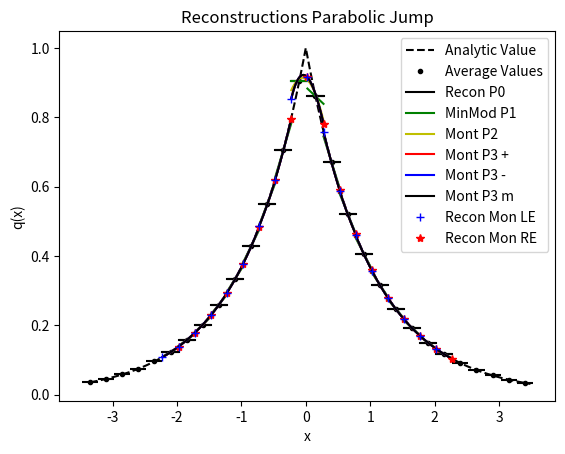

Write the Python code that produced this figure.
from numpy import *
from numpy.linalg import solve,norm
from matplotlib.pyplot import plot,loglog,title,xlabel,ylabel,legend,xlim,ylim



def Monotone(qa):
    n = len(qa)
    IS =  sign(qa[1] - qa[0])

    for i in range(2,n):
        
        CS =sign(qa[i] - qa[i-1]) 
        
        if IS == 0:
            IS = CS
        
        if IS != CS and CS != 0 :
            return False
        
    return True
        
    
def minmodL(q):
    qmin = min(q)
    qmax = max(q)
    if qmin>0:
        return qmin
    if qmax<0 :
        return qmax
    else:
        return 0

def SAL(q):
    qmin = min(q)
    qmax = max(q)
    if qmin>0 or qmax<0:
        return True
    else:
        return False

def SP_IC(x,dx):
    
    n = len(x)
    q = zeros(n)
    
    for i in range(n):
        if (x[i] < dx/2 and x[i] > - dx/2):
            q[i] = 1
    
    return q    


def DB_IC(x,dx,ldx):
    
    n = len(x)
    q = ones(n)
    
    for i in range(n):
        if (x[i] < 0.1*ldx):
            q[i] = 2
            
    
    return q  

def PP_IC(x,dx,ldx):
    
    n = len(x)
    q = ones(n)
    
    for i in range(n):
        if (x[i] < 0.1*ldx):
            q[i] = 2 - (x[i])**2
        else:
            q[i] = 1 + 0.01*(x[i])**4
    
    return q  

def EXPPeak_IC(x):
    
    n = len(x)
    q = exp(-abs(x))
    
    return q  

def EXPPeakS_IC(x):
    
    n = len(x)
    # q = exp(-(x**2))
    q = 4 -(x**3)
    return q  

def Lin_IC(x):
    
    n = len(x)
    q = zeros(n)
    for i in range(n):
        if x[i] <= 0:
            q[i] = 20
        else:
            q[i] = 20 - 0.001*(x[i])**3
    
    return q


def PB_IC(x,dx):
    
    n = len(x)
    xeh = x[int(n/2)] + 0.5*dx
    q = zeros(n)
    for i in range(n):
        if x[i] <= 0:
            q[i] = 2
        else:
            xmjh = x[i] - dx/2
            xpjh = x[i] + dx/2
            qamjh = 2*xmjh - ((xmjh )**3)/3.0
            qapjh = 2*xpjh - ((xpjh )**3)/3.0
            q[i] = (qapjh - qamjh)/ dx
    
    return q
    

def EdgeValuesPjm2j(qajm2,qajm1,qaj):
    return qaj/3 + 5*qajm1/6 - qajm2/6,11*qaj/6 - 7*qajm1/6 + qajm2/3

def EdgeValuesPjm1jp1(qajm1,qaj,qajp1):
    return 5*qaj/6 - qajp1/6 + qajm1/3,5*qaj/6 + qajp1/3 - qajm1/6

def EdgeValuesPjjp2(qaj,qajp1,qajp2):
    return 11*qaj/6 - 7*qajp1/6 + qajp2/3 , qaj/3 + 5*qajp1/6 - qajp2/6

def MaxP2Coeffs(a,b,c):
    return a*(-b/(2*a))**2 +  b*(-b/(2*a))  + c,-b/(2*a)

def PlotAverages(x,q,dx):
    n = len(x)
    for i in range(n):
        xmh = x[i] - 0.5*dx
        xph = x[i] + 0.5*dx
        plot([xmh,xph], [q[i] , q[i]] , '--k')


def PolyIntegralError(LE,RE,AV,dx,Coeffs):
    LEInt = 0
    REInt=0
    n = len(Coeffs)
    
    for i in range(n):
        LEInt = LEInt + Coeffs[i]/(i+1)*LE**(i+1)
        REInt = REInt + Coeffs[i]/(i+1)*RE**(i+1)
    CA = (REInt - LEInt)/dx
    return abs(CA - AV)

def EvalPoly(Coeffs,x):
    PolyVal = Coeffs[0]
    n = len(Coeffs)
    for i in range(1,n):
        PolyVal = PolyVal + Coeffs[i]*x**i
    return PolyVal

def PlotBuildUpToQuad(x,q,dx,nG,np):
    n = len(x)
    eps = 10.0**(-12)
    for i in range(nG,n-nG):
        xmh = x[i] - 0.5*dx
        xph = x[i] + 0.5*dx
        
        ndx = (xph - xmh)/np
        xplot = arange(xmh,xph + 0.5*ndx ,ndx)
        xplotm = arange(xmh-dx,xph + 0.5*ndx-dx ,ndx)
        xplotp = arange(xmh+dx,xph + 0.5*ndx+ dx ,ndx)
        
        qaj = q[i]
        qajp1 = q[i+1]
        qajp2 = q[i+2]
        qajp3 = q[i+3]
        qajm1 = q[i-1]
        qajm2 = q[i-2]
        qajm3 = q[i-3]
        
        #Start with constant
        P0ja0 = qaj
        
        #Linear
        P1jtojp1a11,P1jtojp1a10,P1jtojp1SI  =  P1jtojp1(qaj,qajp1,dx)
        P1jm1toja11,P1jm1toja10,P1jm1tojSI  =  P1jm1toj(qaj,qajm1,dx)

        P1jtojp1P =P1jtojp1a11*(xplot - x[i]) + P1jtojp1a10
        P1jm1tojP =P1jm1toja11*(xplot - x[i]) + P1jm1toja10
                    
        Ra1MM = minmodL([P1jtojp1a11,0.5*(P1jtojp1a11 +P1jm1toja11 ),P1jm1toja11])
        Ra0MM = qaj

        RaMMP =  Ra1MM*(xplot - x[i]) + Ra0MM
        
        P0P =  0*(xplot - x[i]) + qaj
        
        
        #Quadratics
        P2jm2toja22,P2jm2toja21,P2jm2toja20,P2jm2tojSI = P2jm2toj(qajm2,qajm1,qaj,dx)   
        P2jm1tojp1a22,P2jm1tojp1a21,P2jm1tojp1a20,P2jm1tojp1SI  = P2jm1tojp1(qajp1,qaj,qajm1,dx)
        P2jtojp2a22,P2jtojp2a21,P2jtojp2a20,P2jtojp2SI =   P2jtojp2(qaj,qajp1,qajp2,dx) 
        
        P4jm2tojp2a44,P4jm2tojp2a43,P4jm2tojp2a42,P4jm2tojp2a41,P4jm2tojp2a40,P4SI =P4jm2tojp2(qajm2,qajm1,qaj,qajp1,qajp2,dx)
        
        Pjm2tojLEVj,Pjm2tojREVj =   EdgeValuesPjm2j(qajm2,qajm1,qaj)
        Pjm1tojp1LEVj,Pjm1tojp1REVj = EdgeValuesPjm1jp1(qajm1,qaj,qajp1)
        Pjtojp2LEVj,Pjtojp2REVj =  EdgeValuesPjjp2(qaj,qajp1,qajp2)
        
        qmh = Ra1MM*(-dx/2) + qaj
        qph = Ra1MM*(dx/2) + qaj
        
        RELV = minmodL([Pjm2tojLEVj - qmh,Pjm1tojp1LEVj - qmh,Pjtojp2LEVj - qmh]) + qmh
        RERV = minmodL([Pjm2tojREVj - qph,Pjm1tojp1REVj - qph,Pjtojp2REVj - qph]) + qph
        
        PolyB = P2jm2toja22*(xplot - x[i])**2 + P2jm2toja21*(xplot - x[i]) +P2jm2toja20
        PolyCH = P4jm2tojp2a42*(xplot - x[i])**2 + P4jm2tojp2a41*(xplot - x[i]) +P4jm2tojp2a40
        PolyCL = P2jm1tojp1a22*(xplot - x[i])**2 + P2jm1tojp1a21*(xplot - x[i]) +P2jm1tojp1a20
        PolyF = P2jtojp2a22*(xplot - x[i])**2 + P2jtojp2a21*(xplot - x[i]) +P2jtojp2a20
 
        
        Ra2,Ra1,Ra0 = P2AvgEdges(qaj,RELV,RERV,dx)
        
        #Cubics
        P3jm3toja33,P3jm3toja32,P3jm3toja31,P3jm3toja30,P3jm3tojSI = P3jm3toj(qaj,qajm1,qajm2,qajm3,dx)
        P3jm2tojp1a33,P3jm2tojp1a32,P3jm2tojp1a31,P3jm2tojp1a30,P3jm2tojp1SI = P3jm1tojp2(qaj,qajm1,qajp1,qajp2,dx)
        P3jm1tojp2a33,P3jm1tojp2a32,P3jm1tojp2a31,P3jm1tojp2a30,P3jm1tojp2SI = P3jm2tojp1(qaj,qajm1,qajm2,qajp1,dx)
        P3jtojp3a33,P3jtojp3a32,P3jtojp3a31,P3jtojp3a30,P3jtojp3SI = P3jtojp3(qaj,qajp1,qajp2,qajp3,dx)


        Pjm3tojLEV = EvalPoly([P3jm3toja30,P3jm3toja31,P3jm3toja32,P3jm3toja33],-dx/2)
        Pjm3tojREV = EvalPoly([P3jm3toja30,P3jm3toja31,P3jm3toja32,P3jm3toja33],dx/2)

        Pjm2tojp1LEV = EvalPoly([P3jm2tojp1a30,P3jm2tojp1a31,P3jm2tojp1a32,P3jm2tojp1a33],-dx/2)
        Pjm2tojp1REV = EvalPoly([P3jm2tojp1a30,P3jm2tojp1a31,P3jm2tojp1a32,P3jm2tojp1a33],dx/2)        

        Pjm1tojp2LEV = EvalPoly([P3jm1tojp2a30,P3jm1tojp2a31,P3jm1tojp2a32,P3jm1tojp2a33],-dx/2)
        Pjm1tojp2REV = EvalPoly([P3jm1tojp2a30,P3jm1tojp2a31,P3jm1tojp2a32,P3jm1tojp2a33],dx/2)     

        Pjtojp3LEV = EvalPoly([P3jtojp3a30,P3jtojp3a31,P3jtojp3a32,P3jtojp3a33],-dx/2)
        Pjtojp3REV = EvalPoly([P3jtojp3a30,P3jtojp3a31,P3jtojp3a32,P3jtojp3a33],dx/2)   
 
        REL3V = minmodL([Pjm3tojLEV - RELV,Pjm1tojp2LEV - RELV,Pjm2tojp1LEV - RELV,Pjtojp3LEV - RELV]) + RELV
        RER3V = minmodL([Pjm3tojREV - RERV,Pjm1tojp2REV - RERV,Pjm2tojp1REV - RERV,Pjtojp3REV - RERV]) + RERV
       
        RaNP2 =  Ra2*(xplot - x[i])**2 + Ra1*(xplot - x[i]) + Ra0
        
        
        RP3pa3,RP3pa2,RP3pa1,RP3pa0 = P3Avgjjm1Edges(qaj,qajm1,REL3V,RER3V,dx)
        RP3ma3,RP3ma2,RP3ma1,RP3ma0 = P3Avgjjp1Edges(qaj,qajp1,REL3V,RER3V,dx)

        RP3pP =  RP3pa3*(xplot - x[i])**3 + RP3pa2*(xplot - x[i])**2 + RP3pa1*(xplot - x[i]) + RP3pa0
        RP3mP =  RP3ma3*(xplot - x[i])**3 + RP3ma2*(xplot - x[i])**2 + RP3ma1*(xplot - x[i]) + RP3ma0
        
        RP3na3 = 0.5*( RP3pa3 + RP3ma3) 
        RP3na2 = 0.5*( RP3pa2 + RP3ma2) 
        RP3na1 = 0.5*( RP3pa1 + RP3ma1) 
        RP3na0 = 0.5*( RP3pa0 + RP3ma0) 
        
        RP3nP =  RP3na3*(xplot - x[i])**3 + RP3na2*(xplot - x[i])**2 + RP3na1*(xplot - x[i]) + RP3na0
        if i == nG:
            plot(xplot, P0P, '-k',label='Recon P0')  
            
            # plot(xplot, PolyB, '-b',label='Recon P2 -')         
            # plot(xplot, PolyCL, '-g',label='Recon P2 ML')     
            # plot(xplot, PolyCH, '-y',label='Recon P2 MH')   
            # plot(xplot, PolyF, '-r',label='Recon P2 +')   
            
            plot(xplot, RaMMP, '-g',label='MinMod P1')   
            
            plot(xplot, RaNP2, '-y',label='Mont P2') 
            
            plot(xplot,  RP3pP, '-r',label='Mont P3 +')   
            plot(xplot,  RP3mP, '-b',label='Mont P3 -')   
            
            plot(xplot,  RP3nP, '-k',label='Mont P3 m') 
            
            
            plot(xmh,REL3V,'+b',label='Recon Mon LE')
            plot(xph,RER3V,'*r',label='Recon Mon RE')
            
        else:
            plot(xplot, P0P, '-k')  
            
            # plot(xplot, PolyB, '-b')         
            # plot(xplot, PolyCL, '-g')     
            # plot(xplot, PolyCH, '-y')   
            # plot(xplot, PolyF, '-r')  
            
            plot(xplot, RaMMP, '-g')   
            
            plot(xplot, RaNP2, '-y')   
            
            plot(xplot,  RP3pP, '-r')   
            plot(xplot,  RP3mP, '-b')  
            plot(xplot,  RP3nP, '-k') 
            
            plot(xmh,REL3V,'+b')
            plot(xph,RER3V,'*r')




#constant
def P0j(q,j):
    return q[j]


def P1jtojp1(qaj,qajp1,dx):
    return (qajp1 - qaj)/ dx ,qaj,(qaj**2 - 2*qaj*qajp1 + qajp1**2)

def P1jm1toj(qaj,qajm1,dx):
    return (qaj - qajm1)/ dx ,qaj,(qaj**2 - 2*qaj*qajm1 + qajm1**2)


def P2jtojp2(qaj,qajp1,qajp2,dx):
    a = (qajp2 - 2*qajp1 + qaj)/ (2*dx**2)
    b = (-qajp2 + 4*qajp1 - 3*qaj)/ (2*dx)
    c =  -qajp2/24 + qajp1/12 + 23*qaj/24
    return a,b,c,(10*qaj**2/3 - 31*qaj*qajp1/3 + 11*qaj*qajp2/3 + 25*qajp1**2/3 - 19*qajp1*qajp2/3 + 4*qajp2**2/3)

def P2jm1tojp1(qajp1,qaj,qajm1,dx):
    a =-qaj/dx**2 + qajm1/(2*dx**2) + qajp1/(2*dx**2)
    b=-qajm1/(2*dx) + qajp1/(2*dx)
    c=13*qaj/12 - qajm1/24 - qajp1/24
    return a,b,c,(13*qaj**2/3 - 13*qaj*qajm1/3 - 13*qaj*qajp1/3 + 4*qajm1**2/3 + 5*qajm1*qajp1/3 + 4*qajp1**2/3)


def P2jm2toj(qajm2,qajm1,qaj,dx):
    a = (qaj - 2*qajm1 + qajm2)/ (2*dx**2)
    b = (qajm2 - 4*qajm1 + 3*qaj)/ (2*dx)
    c =  -qajm2/24 + qajm1/12 + 23*qaj/24
    return a,b,c,(10*qaj**2/3 - 31*qaj*qajm1/3 + 11*qaj*qajm2/3 + 25*qajm1**2/3 - 19*qajm1*qajm2/3 + 4*qajm2**2/3)

def P4jm2tojp2(qajm2,qajm1,qaj,qajp1,qajp2,dx):
    a =  qaj/(4*dx**4) - qajm1/(6*dx**4) + qajm2/(24*dx**4) - qajp1/(6*dx**4) + qajp2/(24*dx**4)
    b = qajm1/(6*dx**3) - qajm2/(12*dx**3) - qajp1/(6*dx**3) + qajp2/(12*dx**3)
    c =-11*qaj/(8*dx**2) + 3*qajm1/(4*dx**2) - qajm2/(16*dx**2) + 3*qajp1/(4*dx**2) - qajp2/(16*dx**2)
    d = -17*qajm1/(24*dx) + 5*qajm2/(48*dx) + 17*qajp1/(24*dx) - 5*qajp2/(48*dx)
    e = 1067*qaj/960 - 29*qajm1/480 + 3*qajm2/640 - 29*qajp1/480 + 3*qajp2/640

    
    SI = 77051*qaj**2/1680 - 24923*qaj*qajm1/420 + 7547*qaj*qajm2/560 - 24923*qaj*qajp1/420 + 7547*qaj*qajp2/560 + 104963*qajm1**2/5040 - 51001*qajm1*qajm2/5040 + 89549*qajm1*qajp1/2520 - 38947*qajm1*qajp2/5040 + 1727*qajm2**2/1260 - 38947*qajm2*qajp1/5040 + 8209*qajm2*qajp2/5040 + 104963*qajp1**2/5040 - 51001*qajp1*qajp2/5040 + 1727*qajp2**2/1260
    
    return a,b,c,d,e,SI

def P3Avgjjm1Edges(qaj,qajm1,qjmh,qjph,dx):
    pa =(-5*qaj - qajm1 + 4*qjmh + 2*qjph)/dx**3
    pb = 3*(-2*qaj + qjmh + qjph)/dx**2
    pc = (5*qaj + qajm1 - 8*qjmh + 2*qjph)/(4*dx)
    pd = 3*qaj/2 - qjmh/4 - qjph/4
    return pa,pb,pc,pd

def P3Avgjjp1Edges(qaj,qajp1,qjmh,qjph,dx):
    pa =( 5*qaj + qajp1 - 2*qjmh - 4*qjph)/dx**3
    pb = 3*(-2*qaj + qjmh + qjph)/dx**2
    pc = (-5*qaj - qajp1 - 2*qjmh + 8*qjph)/(4*dx)
    pd = 3*qaj/2 - qjmh/4 - qjph/4
    return pa,pb,pc,pd

def P2AvgEdges(qaj,qjmh,qjph,dx):
    pa =3*(qjmh + qjph - 2*qaj)/ (dx**2)
    pb = (qjph - qjmh)/dx
    pc = (6*qaj - qjmh - qjph)/(4)
    return pa,pb,pc

def P3jtojp3(qaj,qajp1,qajp2,qajp3,dx):
    a=(3*qajp1 - 3*qajp2 + qajp3 - qaj)/(6*dx**3)
    b=(-5*qajp1 + 4*qajp2 - qajp3 + 2*qaj)/(2*dx**2)
    c=(69*qajp1 - 33*qajp2 + 7*qajp3 - 43*qaj)/(24*dx)
    d=5*qajp1/24 - qajp2/6 + qajp3/24 + 11*qaj/12
    
    SmoothnessIndicator = 11003*qajp1**2/240 - 8623*qajp1*qajp2/120 \
    + 2321*qajp1*qajp3/120 - 1567*qajp1*qaj/40 + 7043*qajp2**2/240 \
    - 647*qajp2*qajp3/40 + 3521*qajp2*qaj/120 + 547*qajp3**2/240 \
    - 309*qajp3*qaj/40 + 2107*qaj**2/240        

    return a,b,c,d,SmoothnessIndicator


def P3jm1tojp2(qaj,qajm1,qajp1,qajp2,dx):
    a=(-3*qajp1 + qajp2 - qajm1 + 3*qaj)/(6*dx**3)
    b=(qajp1 + qajm1 - 2*qaj)/(2*dx**2)
    c=(27*qajp1 - 5*qajp2 - 7*qajm1 - 15*qaj)/(24*dx)
    d=-qajp1/24 - qajm1/24 + 13*qaj/12
    
    SmoothnessIndicator = 2843*qajp1**2/240 - 821*qajp1*qajp2/120 \
    + 961*qajp1*qajm1/120 - 2983*qajp1*qaj/120 + 89*qajp2**2/80 \
    - 247*qajp2*qajm1/120 + 267*qajp2*qaj/40 + 547*qajm1**2/240 \
    - 1261*qajm1*qaj/120 + 3443*qaj**2/240

    return a,b,c,d,SmoothnessIndicator

def P3jm2tojp1(qaj,qajm1,qajm2,qajp1,dx):
    a=(qajp1 + 3*qajm1 - qajm2 - 3*qaj)/(6*dx**3)
    b=(qajp1 + qajm1 - 2*qaj)/(2*dx**2)
    c=(7*qajp1- 27*qajm1 + 5*qajm2 + 15*qaj)/(24*dx)
    d=-qajp1/24 - qajm1/24 + 13*qaj/12
    
    SmoothnessIndicator = 547*qajp1**2/240 + 961*qajp1*qajm1/120 \
    - 247*qajp1*qajm2/120 - 1261*qajp1*qaj/120 + 2843*qajm1**2/240 \
    - 821*qajm1*qajm2/120 - 2983*qajm1*qaj/120 + 89*qajm2**2/80 \
    + 267*qajm2*qaj/40 + 3443*qaj**2/240

    return a,b,c,d,SmoothnessIndicator


def P3jm3toj(qaj,qajm1,qajm2,qajm3,dx):
    a=(-3*qajm1 + 3*qajm2 - qajm3 + qaj)/(6*dx**3)
    b=(-5*qajm1 + 4*qajm2 - qajm3 + 2*qaj)/(2*dx**2)
    c=(-69*qajm1 + 33*qajm2 - 7*qajm3 + 43*qaj)/(24*dx)
    d=5*qajm1/24 - qajm2/6 + qajm3/24 + 11*qaj/12
    
    SmoothnessIndicator = 11003*qajm1**2/240 - 8623*qajm1*qajm2/120 \
    + 2321*qajm1*qajm3/120 - 1567*qajm1*qaj/40 + 7043*qajm2**2/240 \
    - 647*qajm2*qajm3/40 + 3521*qajm2*qaj/120 + 547*qajm3**2/240 \
    - 309*qajm3*qaj/40 + 2107*qaj**2/240

    return a,b,c,d,SmoothnessIndicator


def P6jm3tojp3(qajm3,qajm2,qajm1,qaj,qajp1,qajp2,qajp3,dx):
    a = -qaj/(36*dx**6) + qajm1/(48*dx**6) - qajm2/(120*dx**6) + qajm3/(720*dx**6) + qajp1/(48*dx**6) - qajp2/(120*dx**6) + qajp3/(720*dx**6)
    b = -qajm1/(48*dx**5) + qajm2/(60*dx**5) - qajm3/(240*dx**5) + qajp1/(48*dx**5) - qajp2/(60*dx**5) + qajp3/(240*dx**5)
    c = 61*qaj/(144*dx**4) - 19*qajm1/(64*dx**4) + 3*qajm2/(32*dx**4) - 5*qajm3/(576*dx**4) - 19*qajp1/(64*dx**4) + 3*qajp2/(32*dx**4) - 5*qajp3/(576*dx**4)
    d =83*qajm1/(288*dx**3) - 13*qajm2/(72*dx**3) + 7*qajm3/(288*dx**3) - 83*qajp1/(288*dx**3) + 13*qajp2/(72*dx**3) - 7*qajp3/(288*dx**3)
    e =-301*qaj/(192*dx**2) + 229*qajm1/(256*dx**2) - 77*qajm2/(640*dx**2) + 37*qajm3/(3840*dx**2) + 229*qajp1/(256*dx**2) - 77*qajp2/(640*dx**2) + 37*qajp3/(3840*dx**2)
    f = -1891*qajm1/(2304*dx) + 559*qajm2/(2880*dx) - 259*qajm3/(11520*dx) + 1891*qajp1/(2304*dx) - 559*qajp2/(2880*dx) + 259*qajp3/(11520*dx)
    g = 30251*qaj/26880 - 7621*qajm1/107520 + 159*qajm2/17920 - 5*qajm3/7168 - 7621*qajp1/107520 + 159*qajp2/17920 - 5*qajp3/7168

    
    SI = 1607739169*qaj**2/2993760 - 790531177*qaj*qajm1/997920 + 1506944981*qaj*qajm2/4989600 - 701563133*qaj*qajm3/14968800 - 790531177*qaj*qajp1/997920 + 1506944981*qaj*qajp2/4989600 - 701563133*qaj*qajp3/14968800 + 16790707*qajm1**2/55440 - 176498513*qajm1*qajm2/739200 + 761142961*qajm1*qajm3/19958400 + 250523543*qajm1*qajp1/443520 - 464678369*qajm1*qajp2/2217600 + 158544319*qajm1*qajp3/4989600 + 108444169*qajm2**2/2217600 - 323333323*qajm2*qajm3/19958400 - 464678369*qajm2*qajp1/2217600 + 84263749*qajm2*qajp2/1108800 - 225623953*qajm2*qajp3/19958400 + 2627203*qajm3**2/1871100 + 158544319*qajm3*qajp1/4989600 - 225623953*qajm3*qajp2/19958400 + 99022657*qajm3*qajp3/59875200 + 16790707*qajp1**2/55440 - 176498513*qajp1*qajp2/739200 + 761142961*qajp1*qajp3/19958400 + 108444169*qajp2**2/2217600 - 323333323*qajp2*qajp3/19958400 + 2627203*qajp3**2/1871100    
    return a,b,c,d,e,f,g,SI

nG = 5
sx = -2.1
ex = 2.0
dx = 0.25
hdx = dx/20.0
theta = 1.0
x = arange(sx - nG*dx,ex + (nG+1)*dx,dx)
xh = arange(sx- nG*dx,ex + (nG+1)*dx,hdx)


# q =  SP_IC(x,dx) 
# qh =  SP_IC(xh,hdx)

# q =  DB_IC(x,dx,dx) 
# qh =  DB_IC(xh,hdx,dx)

q =  EXPPeak_IC(x)
qh =  EXPPeak_IC(xh)

# q =  EXPPeakS_IC(x)
# qh =  EXPPeakS_IC(xh)

# q = Lin_IC(x)
# qh = Lin_IC(xh)

# q = PB_IC(x,dx)
# qh = PB_IC(xh,dx)

# q =  PP_IC(x,dx,dx) 
# qh =  PP_IC(xh,hdx,dx)

plot(xh,qh,'--k', label='Analytic Value')
plot(x,q,'.k', label='Average Values')
PlotAverages(x,q,dx)


# PlotLimLinears(x,q,dx,nG,20)
# PlotLimQuadratics(x,q,dx,nG,20)
# PlotLimCubics(x,q,dx,nG,20)

PlotBuildUpToQuad(x,q,dx,nG,20)

legend()
s = "Reconstructions Parabolic Jump"
title(s)
ylabel('q(x)')
xlabel('x')
# xlim((sx,ex))
# ylim((min(q[nG :-nG])*0.99,max(q[nG :-nG])*1.01))

#Look at different Linears


